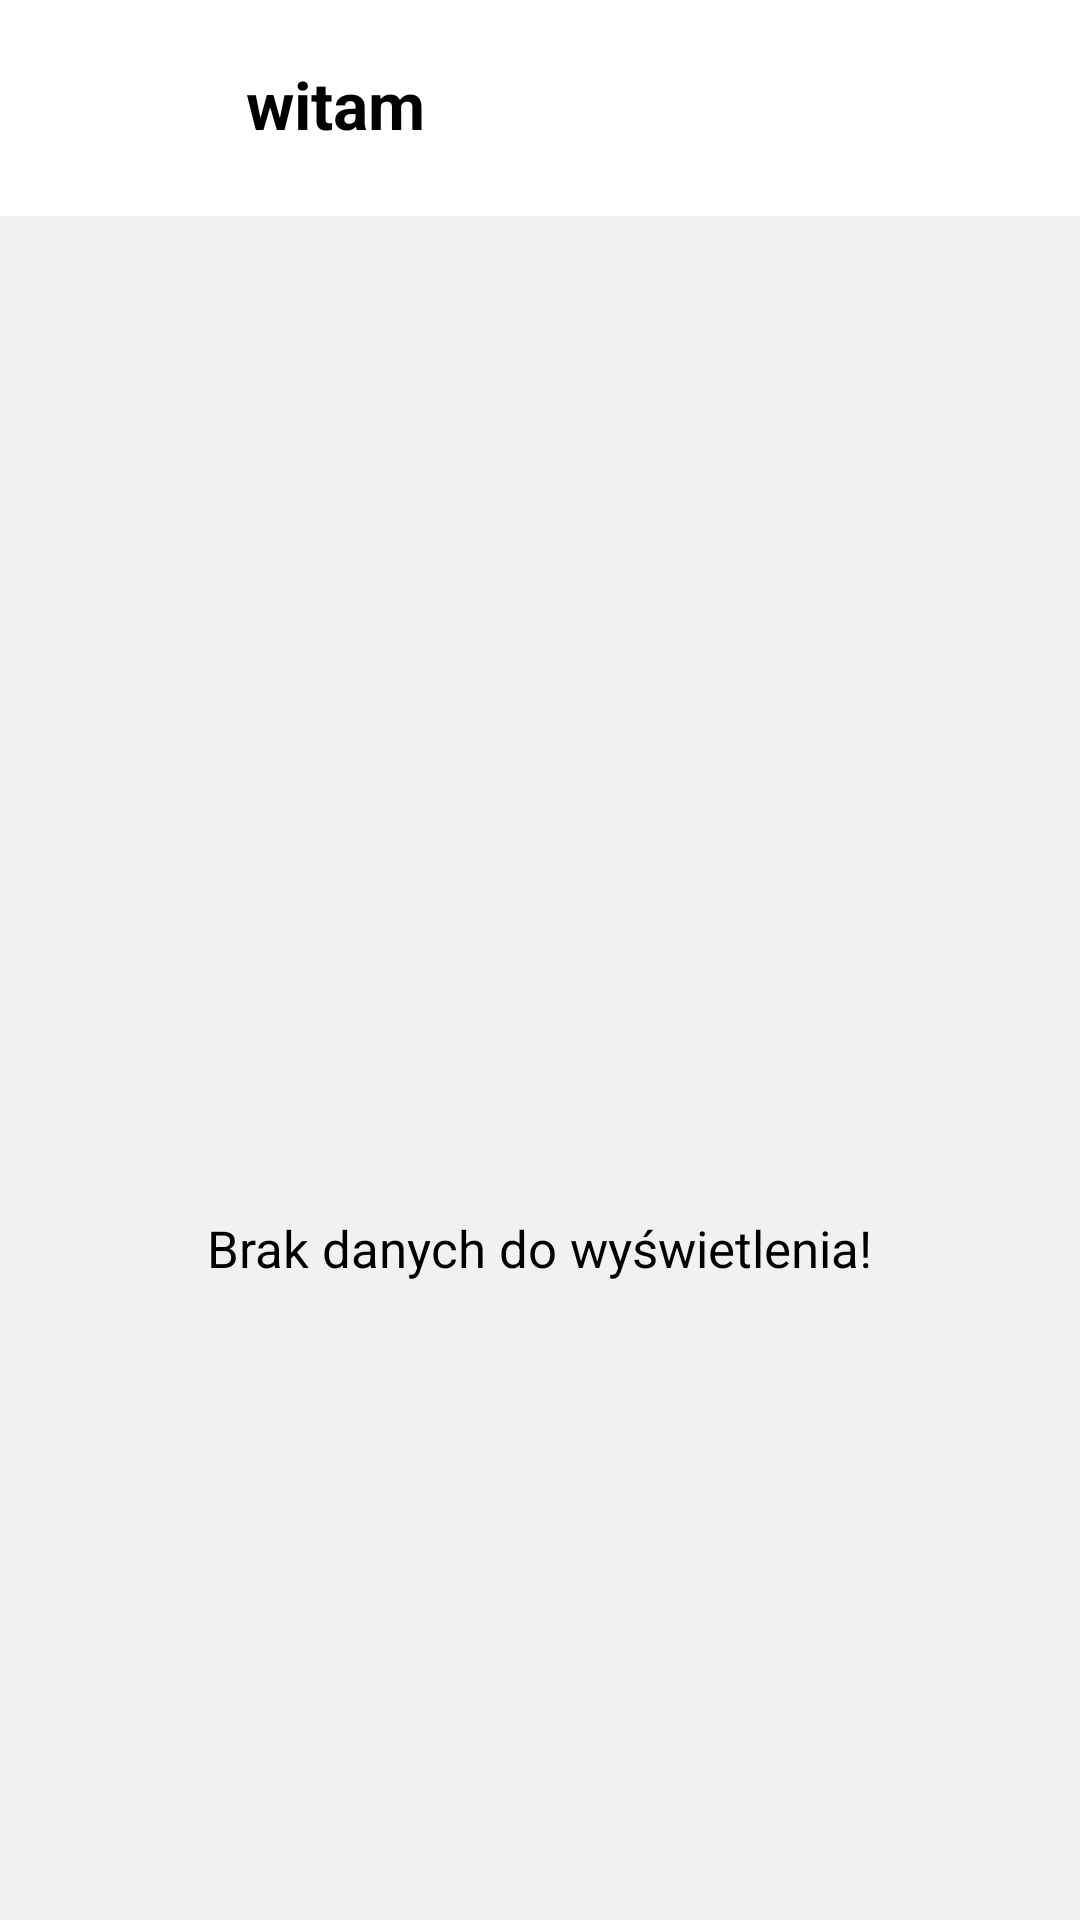

This screen was rendered from an Android layout file. Write that file and the resources it references.
<!-- AndroidManifest.xml: application theme Theme.Bar -->
<!-- res/layout/fragment_lesson_select.xml -->
<?xml version="1.0" encoding="utf-8"?>
<LinearLayout xmlns:android="http://schemas.android.com/apk/res/android"
    xmlns:tools="http://schemas.android.com/tools"
    android:layout_width="match_parent"
    android:layout_height="match_parent"
    android:orientation="vertical"
    android:background="@color/colorAccent"
    tools:context=".LessonSelectFragment">

    <GridLayout
        android:background="@color/white"
        android:layout_width="match_parent"
        android:layout_height="72sp"
        android:rowCount="2"
        android:columnCount="2">
        <ImageView
            android:layout_marginTop="15sp"
            android:layout_marginEnd="26sp"
            android:layout_marginStart="26sp"
            android:id="@+id/backArrow"
            android:layout_width="30sp"
            android:layout_height="40sp"
            android:src="@drawable/arrow_back"
            android:contentDescription="@string/app_name" />
        <TextView
            android:layout_marginTop="20sp"
            android:textColor="@color/black"
            android:id="@+id/textMonth"
            android:layout_width="wrap_content"
            android:layout_height="wrap_content"
            android:textSize="22sp"
            android:textStyle="bold"
            android:text="@string/witam"/>
    </GridLayout>
    <ScrollView
        android:layout_width="match_parent"
        android:layout_height="wrap_content">
        <LinearLayout
            android:layout_marginEnd="22sp"
            android:id="@+id/viewGroup"
            android:layout_width="match_parent"
            android:layout_height="match_parent"
            android:orientation="vertical"
            tools:ignore="ScrollViewSize">
        </LinearLayout>
    </ScrollView>
    <RelativeLayout
        android:id="@+id/hideRelativeLayout"
        android:layout_width="match_parent"
        android:layout_height="match_parent">
        <LinearLayout
            android:orientation="vertical"
            android:layout_centerHorizontal="true"
            android:layout_centerVertical="true"
            android:layout_width="wrap_content"
            android:layout_height="wrap_content"
            tools:ignore="UseCompoundDrawables,UselessParent">

            <ImageView
                android:layout_gravity="center"
                android:layout_width="120sp"
                android:layout_height="120sp"
                android:src="@drawable/baseline_category_24"
                android:contentDescription="@string/app_name" />
            <TextView
                android:id="@+id/emptyElements"
                android:layout_gravity="center"
                android:textColor="@color/black"
                android:textSize="17sp"
                android:layout_width="wrap_content"
                android:layout_height="wrap_content"
                android:text="@string/brak_danych_do_wy_wietlenia"/>
        </LinearLayout>
    </RelativeLayout>
</LinearLayout>
<!-- resources referenced by this layout -->
<resources>
  <color name="black">#FF000000</color>
  <color name="colorAccent">#F1F1F1</color>
  <color name="white">#FFFFFFFF</color>
  <string name="app_name">Schedule</string>
  <string name="brak_danych_do_wy_wietlenia">Brak danych do wyświetlenia!</string>
  <string name="witam">witam</string>
  <style name="Theme.Bar" parent="Base.Theme.Bar" />
  <style name="Base.Theme.Bar" parent="Theme.AppCompat.Light">
          
          <item name="colorPrimary">@color/colorPrimary</item>
          <item name="android:navigationBarColor">@color/black</item>
          <item name="android:statusBarColor">@color/black</item>
          
      </style>
  <color name="colorPrimary">#126AAF</color>
</resources>
